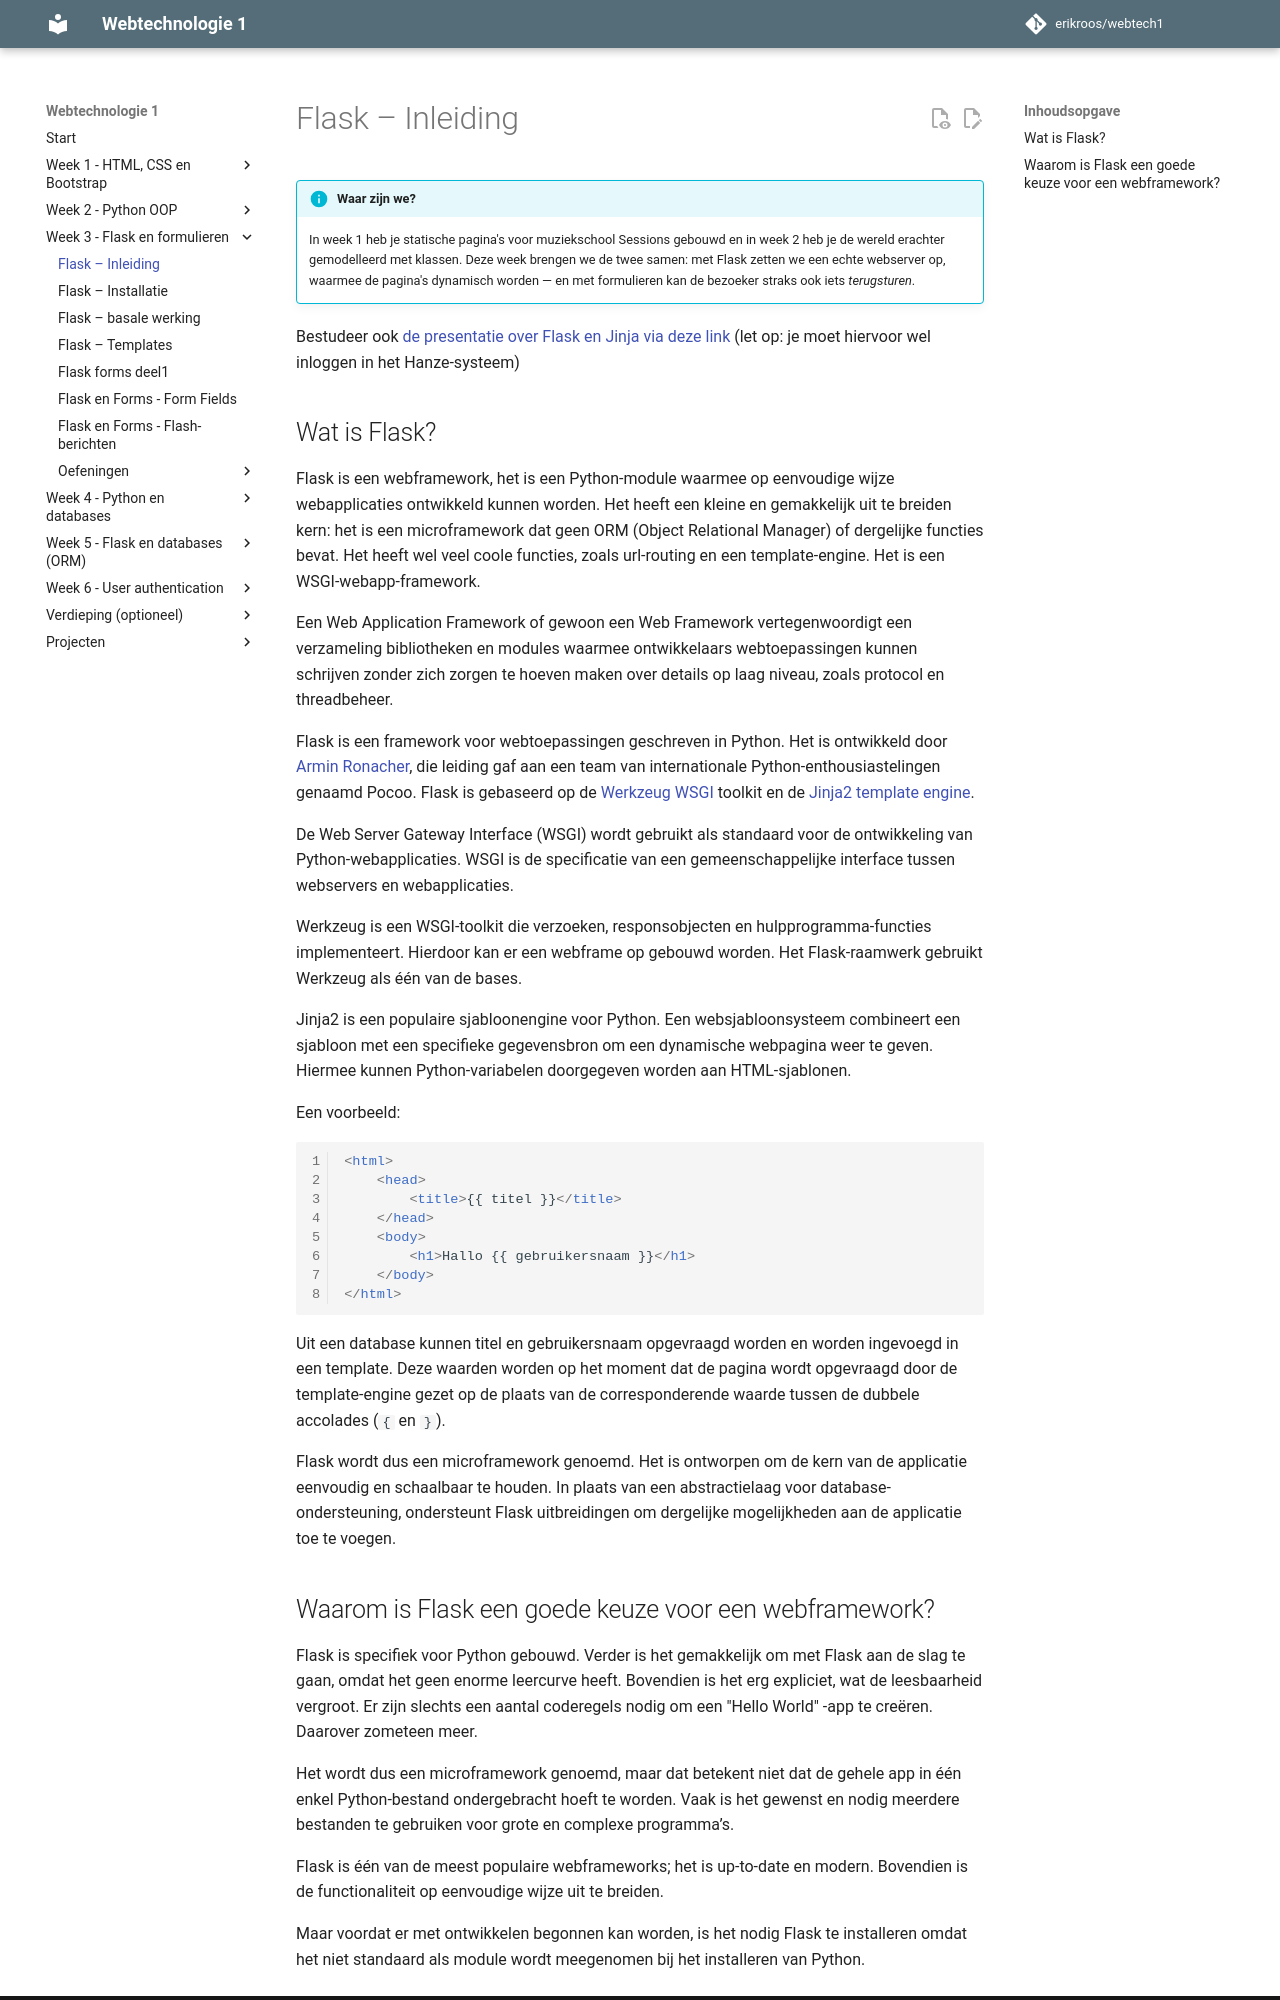

repository: erikroos/webtech1 · page: week3/flask-deel1.html · generator: mkdocs

# Flask – Inleiding

!!! info "Waar zijn we?"
    In week 1 heb je statische pagina's voor muziekschool Sessions gebouwd en in week 2 heb je de wereld erachter gemodelleerd met klassen. Deze week brengen we de twee samen: met Flask zetten we een echte webserver op, waarmee de pagina's dynamisch worden — en met formulieren kan de bezoeker straks ook iets *terugsturen*.

Bestudeer ook [de presentatie over Flask en Jinja via deze link](https://video.hanze.nl/media/HC+webtech1%2C+deel+4A+Flask+en+Jinja/0_hl2ub9s2) (let op: je moet hiervoor wel inloggen in het Hanze-systeem)

## Wat is Flask?

Flask is een webframework, het is een Python-module waarmee op eenvoudige wijze webapplicaties ontwikkeld kunnen worden. Het heeft een kleine en gemakkelijk uit te breiden kern: het is een microframework dat geen ORM (Object Relational Manager) of dergelijke functies bevat. Het heeft wel veel coole functies, zoals url-routing en een template-engine. Het is een WSGI-webapp-framework.

Een Web Application Framework of gewoon een Web Framework vertegenwoordigt een verzameling bibliotheken en modules waarmee ontwikkelaars webtoepassingen kunnen schrijven zonder zich zorgen te hoeven maken over details op laag niveau, zoals protocol en threadbeheer.

Flask is een framework voor webtoepassingen geschreven in Python. Het is ontwikkeld door [Armin Ronacher](https://lucumr.pocoo.org/about/), die leiding gaf aan een team van internationale Python-enthousiastelingen genaamd Pocoo. Flask is gebaseerd op de [Werkzeug WSGI](https://palletsprojects.com/p/werkzeug/) toolkit en de [Jinja2 template engine](https://jinja.palletsprojects.com/en/stable/).

De Web Server Gateway Interface (WSGI) wordt gebruikt als standaard voor de ontwikkeling van Python-webapplicaties. WSGI is de specificatie van een gemeenschappelijke interface tussen webservers en webapplicaties.

Werkzeug is een WSGI-toolkit die verzoeken, responsobjecten en hulpprogramma-functies implementeert. Hierdoor kan er een webframe op gebouwd worden. Het Flask-raamwerk gebruikt Werkzeug als één van de bases.

Jinja2 is een populaire sjabloonengine voor Python. Een websjabloonsysteem combineert een sjabloon met een specifieke gegevensbron om een dynamische webpagina weer te geven. Hiermee kunnen Python-variabelen doorgegeven worden aan HTML-sjablonen.

Een voorbeeld:

```html
<html>
    <head>
        <title>{{ titel }}</title>
    </head>
    <body>
        <h1>Hallo {{ gebruikersnaam }}</h1>
    </body>
</html>
```

Uit een database kunnen titel en gebruikersnaam opgevraagd worden en worden ingevoegd in een template. Deze waarden worden op het moment dat de pagina wordt opgevraagd door de template-engine gezet op de plaats van de corresponderende waarde tussen de dubbele accolades (`{` en `}`).

Flask wordt dus een microframework genoemd. Het is ontworpen om de kern van de applicatie eenvoudig en schaalbaar te houden. In plaats van een abstractielaag voor database-ondersteuning, ondersteunt Flask uitbreidingen om dergelijke mogelijkheden aan de applicatie toe te voegen.
